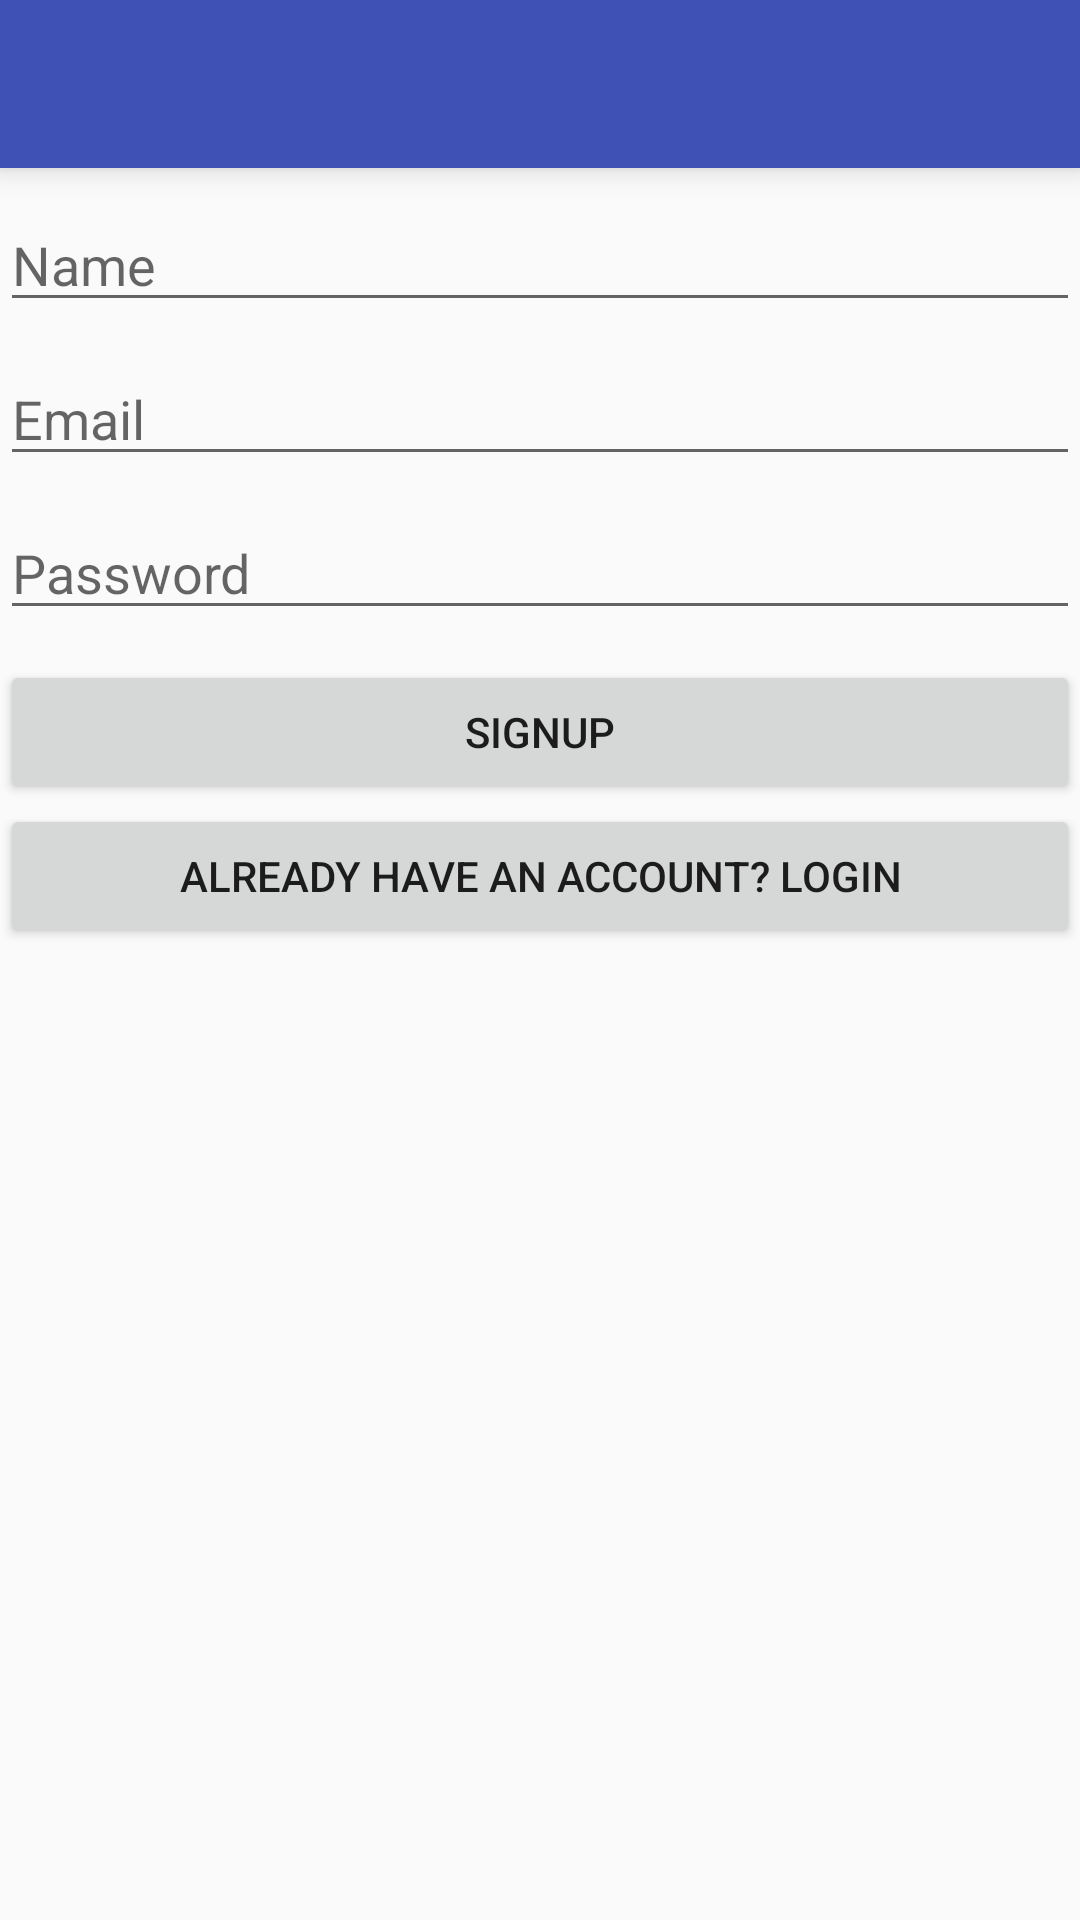

Reconstruct the res/layout file that produces this screen, plus the resources it refers to.
<!-- AndroidManifest.xml: application theme AppTheme -->
<!-- res/layout/activity_signup.xml -->
<?xml version="1.0" encoding="utf-8"?>
<LinearLayout xmlns:android="http://schemas.android.com/apk/res/android"
    xmlns:tools="http://schemas.android.com/tools"
    android:layout_width="match_parent"
    android:layout_height="match_parent"
    android:orientation="vertical"
    tools:context=".Signup">

    <android.support.v7.widget.Toolbar
        android:id="@+id/toolbar"
        android:layout_width="match_parent"
        android:layout_height="wrap_content"
        android:background="@color/colorPrimary"
        android:elevation="6dp"
        android:theme="@style/myToolbar">

    </android.support.v7.widget.Toolbar>

    <EditText
        android:id="@+id/name"
        android:layout_width="match_parent"
        android:layout_height="wrap_content"
        android:layout_marginTop="10dp"
        android:hint="@string/name"
        android:inputType="textPersonName" />

    <EditText
        android:id="@+id/E-Mail"
        android:layout_width="match_parent"
        android:layout_height="wrap_content"
        android:layout_marginTop="10dp"
        android:hint="@string/email"
        android:inputType="textEmailAddress" />

    <EditText
        android:id="@+id/password"
        android:layout_width="match_parent"
        android:layout_height="wrap_content"
        android:layout_marginTop="10dp"
        android:hint="@string/password"
        android:inputType="textPassword" />

    <Button
        android:layout_width="match_parent"
        android:layout_height="wrap_content"
        android:layout_marginTop="10dp"
        android:onClick="signup"
        android:text="@string/signup" />

    <Button
        android:layout_width="match_parent"
        android:layout_height="wrap_content"
        android:onClick="login"
        android:text="@string/already_have_an_account_login" />


</LinearLayout>
<!-- resources referenced by this layout -->
<resources>
  <color name="colorPrimary">#3F51B5</color>
  <string name="already_have_an_account_login">Already have an account? Login</string>
  <string name="email">Email</string>
  <string name="name">Name</string>
  <string name="password">Password</string>
  <string name="signup">SignUp</string>
  <style name="myToolbar" parent="ThemeOverlay.AppCompat.ActionBar">
          <item name="android:textColorPrimary">#fff</item>
          <item name="android:textColorPrimaryInverse">#fff</item>
          <item name="android:textColorSecondary">#fff</item>
          <item name="android:actionMenuTextColor">#fff</item>
      </style>
  <style name="AppTheme" parent="Theme.AppCompat.Light.NoActionBar">
          
          <item name="colorPrimary">@color/colorPrimary</item>
          <item name="colorPrimaryDark">@color/colorPrimaryDark</item>
          <item name="colorAccent">@color/colorAccent</item>
      </style>
  <color name="colorPrimaryDark">#303F9F</color>
  <color name="colorAccent">#FF4081</color>
</resources>
